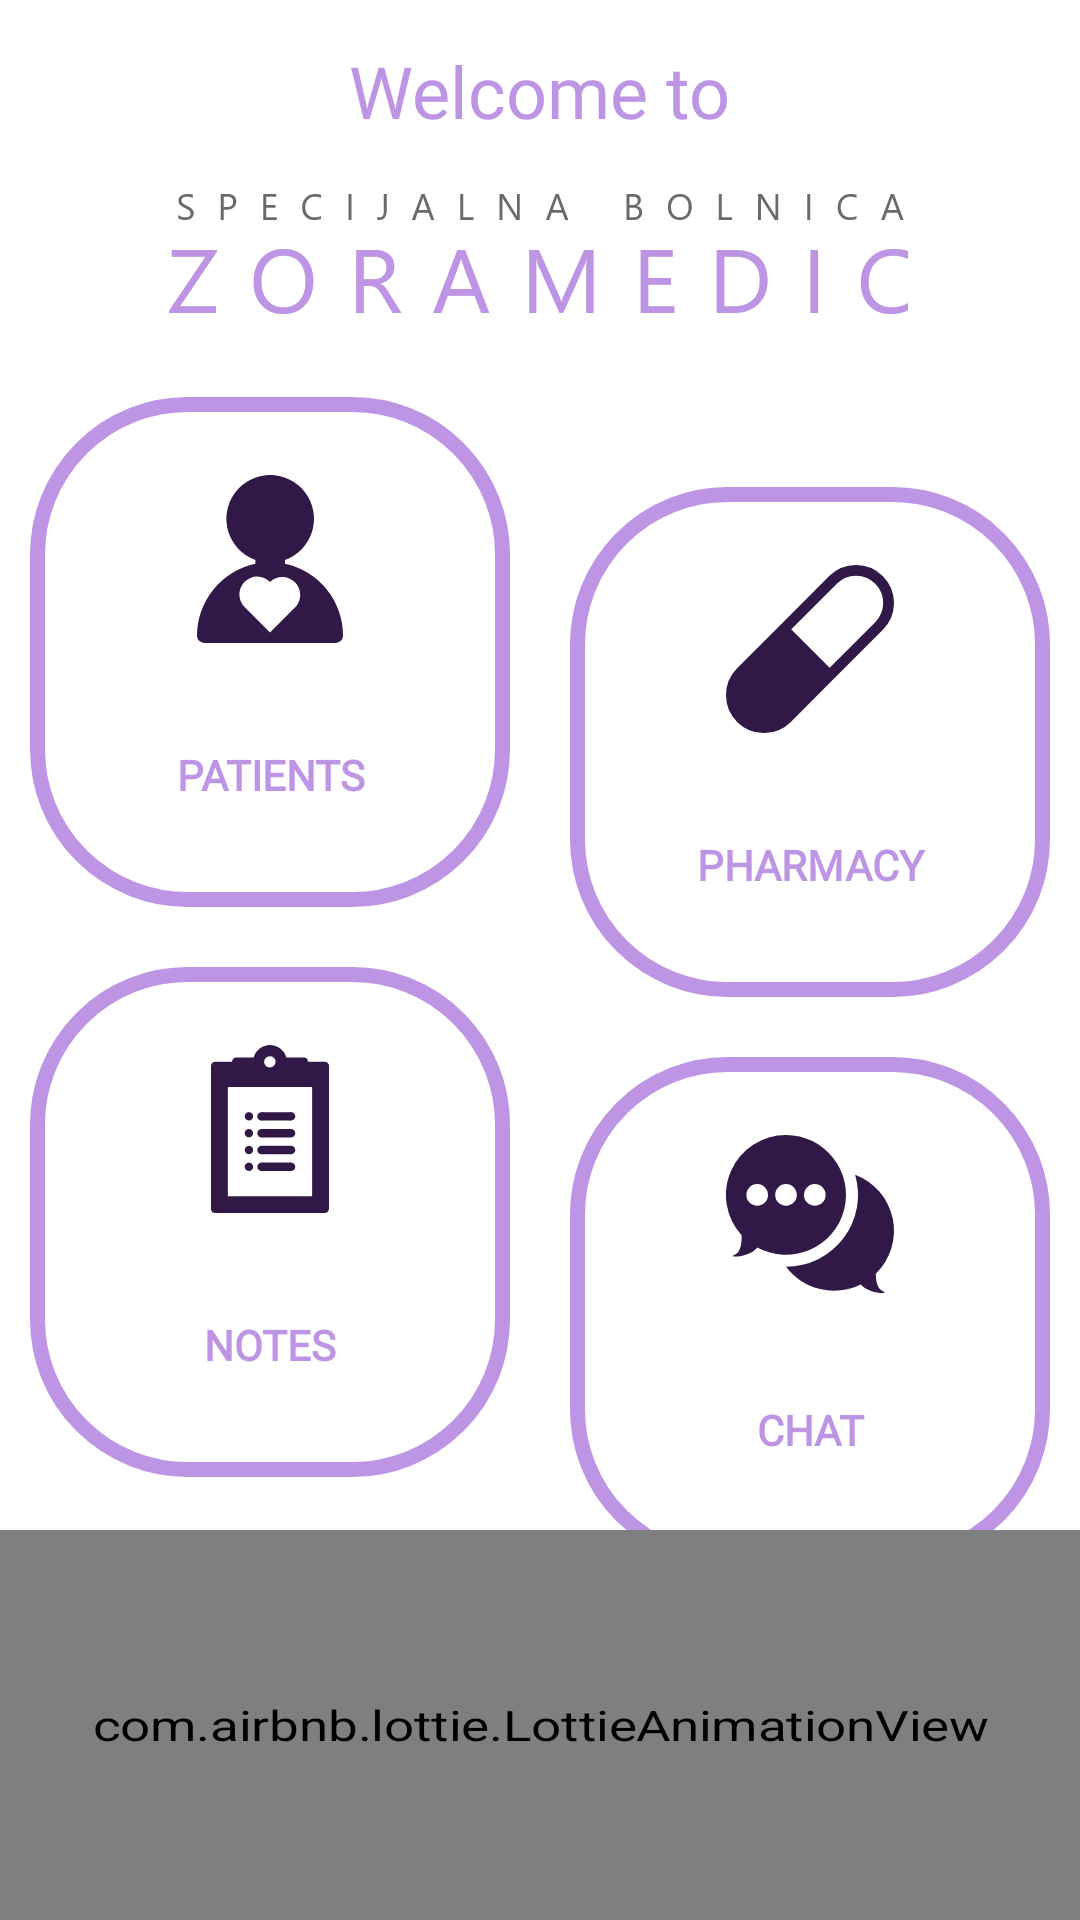

Reconstruct the res/layout file that produces this screen, plus the resources it refers to.
<!-- AndroidManifest.xml: application theme Theme.ZoraMedicApp -->
<!-- res/layout/activity_home.xml -->
<?xml version="1.0" encoding="utf-8"?>
<androidx.constraintlayout.widget.ConstraintLayout xmlns:android="http://schemas.android.com/apk/res/android"
    xmlns:app="http://schemas.android.com/apk/res-auto"
    xmlns:tools="http://schemas.android.com/tools"
    android:layout_width="match_parent"
    android:layout_height="match_parent"
    tools:context=".view.HomeActivity">

    <TextView
        android:id="@+id/textView"
        android:layout_width="wrap_content"
        android:layout_height="wrap_content"
        android:layout_marginTop="14dp"
        android:text="@string/welcome_to"
        android:textColor="@color/pink"
        android:textSize="24sp"
        app:layout_constraintEnd_toEndOf="parent"
        app:layout_constraintStart_toStartOf="parent"
        app:layout_constraintTop_toTopOf="parent" />

    <ImageView
        android:id="@+id/imageView"
        android:layout_width="wrap_content"
        android:layout_height="wrap_content"
        android:layout_marginTop="14dp"
        android:src="@drawable/logo_text"
        app:layout_constraintEnd_toEndOf="parent"
        app:layout_constraintStart_toStartOf="parent"
        app:layout_constraintTop_toBottomOf="@+id/textView" />

    <ImageView
        android:layout_width="wrap_content"
        android:layout_height="wrap_content"
        android:src="@drawable/logo"
        android:visibility="gone"
        app:layout_constraintBottom_toBottomOf="parent"
        app:layout_constraintEnd_toEndOf="parent"
        app:layout_constraintStart_toStartOf="parent"
        app:layout_constraintTop_toTopOf="parent" />

    <LinearLayout
        android:layout_width="match_parent"
        android:layout_height="wrap_content"
        android:layout_marginTop="10dp"
        android:orientation="horizontal"
        app:layout_constraintEnd_toEndOf="parent"
        app:layout_constraintStart_toStartOf="parent"
        app:layout_constraintTop_toBottomOf="@+id/imageView">

        <LinearLayout
            android:layout_width="match_parent"
            android:layout_height="wrap_content"
            android:layout_weight="1"
            android:orientation="vertical">

            <Button
                android:id="@+id/patientsHomeButton"
                android:layout_width="match_parent"
                android:layout_height="170dp"
                android:layout_margin="10dp"
                android:background="@drawable/home_button"
                android:drawableTop="@drawable/ic_patient"
                android:drawableTint="@color/dark_purple"
                android:paddingTop="26dp"
                android:text="@string/patients"
                android:textColor="@color/pink"
                android:textStyle="bold"
                app:layout_constraintStart_toStartOf="parent"
                app:layout_constraintTop_toBottomOf="@+id/imageView" />

            <Button
                android:id="@+id/notesHomeButton"
                android:layout_width="match_parent"
                android:layout_height="170dp"
                android:layout_margin="10dp"
                android:background="@drawable/home_button"
                android:drawableTop="@drawable/ic_board"
                android:drawableTint="@color/dark_purple"
                android:fontFamily="@font/work_sans"
                android:paddingTop="26dp"
                android:text="@string/notes"
                android:textColor="@color/pink"
                android:textStyle="bold"
                app:layout_constraintStart_toStartOf="parent"
                app:layout_constraintTop_toBottomOf="@+id/imageView" />
        </LinearLayout>

        <LinearLayout
            android:layout_width="match_parent"
            android:layout_height="wrap_content"
            android:layout_weight="1"
            android:orientation="vertical"
            android:paddingTop="30dp">

            <Button
                android:id="@+id/pharmacyHomeButton"
                android:layout_width="match_parent"
                android:layout_height="170dp"
                android:layout_margin="10dp"
                android:background="@drawable/home_button"
                android:drawableTop="@drawable/ic_pharmacy"
                android:drawableTint="@color/dark_purple"
                android:paddingTop="26dp"
                android:text="@string/pharmacy"
                android:textColor="@color/pink"
                android:textStyle="bold"
                app:layout_constraintStart_toStartOf="parent"
                app:layout_constraintTop_toBottomOf="@+id/imageView" />

            <Button
                android:id="@+id/chatHomeButton"
                android:layout_width="match_parent"
                android:layout_height="170dp"
                android:layout_margin="10dp"
                android:background="@drawable/home_button"
                android:drawableTop="@drawable/ic_chat"
                android:drawableTint="@color/dark_purple"
                android:paddingTop="26dp"
                android:text="@string/chat"
                android:textColor="@color/pink"
                android:textStyle="bold"
                app:layout_constraintStart_toStartOf="parent"
                app:layout_constraintTop_toBottomOf="@+id/imageView" />
        </LinearLayout>
    </LinearLayout>

    <com.airbnb.lottie.LottieAnimationView
        android:id="@+id/lottieAnimationHome"
        android:layout_width="match_parent"
        android:layout_height="130dp"
        android:scaleX="1.25"
        android:layout_marginTop="50dp"
        app:layout_constraintBottom_toBottomOf="parent"
        app:layout_constraintEnd_toEndOf="parent"
        app:layout_constraintStart_toStartOf="parent"
        app:lottie_autoPlay="true"
        app:lottie_loop="true"
        app:lottie_rawRes="@raw/login_animation" />

</androidx.constraintlayout.widget.ConstraintLayout>
<!-- resources referenced by this layout -->
<resources>
  <color name="dark_purple">#311847</color>
  <color name="pink">#BE95E4</color>
  <!-- drawable home_button (drawable) -->
  <?xml version="1.0" encoding="utf-8"?>
  <shape xmlns:android="http://schemas.android.com/apk/res/android" android:shape="rectangle">
      <stroke android:color="@color/pink" android:width="5dp"/>
      <corners android:radius="50dp"/>
      <solid android:color="#00ffffff"/>
  </shape>
  <!-- drawable ic_board: vector/xml drawable (drawable, 2551 chars, omitted) -->
  <!-- drawable ic_chat (drawable) -->
  <vector android:height="52.764dp" android:viewportHeight="131.91"
      android:viewportWidth="140" android:width="56dp" xmlns:android="http://schemas.android.com/apk/res/android">
      <path android:fillColor="#231f20" android:pathData="M50,0A50,50 0,0 0,13 83.67h0s1,13.52 -5.78,16.33S20.15,102.12 26,93.87h0A50,50 0,1 0,50 0ZM26,59a9,9 0,1 1,9 -9A9,9 0,0 1,26 59ZM50,59a9,9 0,1 1,9 -9A9,9 0,0 1,50 59ZM74,59a9,9 0,1 1,9 -9A9,9 0,0 1,74 59Z"/>
      <path android:fillColor="#231f20" android:pathData="M130.68,130.42c-5.3,-2.19 -5.85,-10.82 -5.84,-14.58A50,50 0,0 0,107.6 33.19,60 60,0 0,1 50,110h0a50,50 0,0 0,62.3 14.75C118.54,132.55 137.36,133.18 130.68,130.42Z"/>
  </vector>
  <!-- drawable ic_patient (drawable) -->
  <vector android:height="56dp" android:viewportHeight="138"
      android:viewportWidth="120" android:width="48.695652dp" xmlns:android="http://schemas.android.com/apk/res/android">
      <path android:fillColor="#FF000000" android:pathData="M72.3,72.94L72.3,69.85a36,36 0,1 0,-24.3 0v3.09A60.41,60.41 0,0 0,0 132a6,6 0,0 0,6 6L114,138a6,6 0,0 0,6 -6A60.15,60.15 0,0 0,72.3 72.94ZM80.71,108.65L60,129.36 39.29,108.65A14.65,14.65 0,1 1,60 87.93a14.65,14.65 0,0 1,20.71 20.72Z"/>
  </vector>
  <!-- drawable ic_pharmacy (drawable) -->
  <vector android:height="56dp" android:viewportHeight="154.85"
      android:viewportWidth="154.85" android:width="56dp" xmlns:android="http://schemas.android.com/apk/res/android">
      <path android:fillColor="#00000000"
          android:pathData="M141.07,56.21 L98.64,98.64 56.21,141.07a30,30 0,0 1,-42.42 0h0a30,30 0,0 1,0 -42.43L56.21,56.21 98.64,13.79a30,30 0,0 1,42.43 0h0A30,30 0,0 1,141.07 56.21Z"
          android:strokeColor="#231f20" android:strokeWidth="10"/>
      <path android:fillColor="#231f20"
          android:pathData="M39.22,73.92A30.22,30.22 0,0 0,35 77.43L13.79,98.64a30,30 0,0 0,0 42.43h0a30,30 0,0 0,42.42 0l8.1,-8.1 13.12,-13.12L98.64,98.64 77.43,77.43h0L56.21,56.21Z"
          android:strokeColor="#231f20" android:strokeWidth="1"/>
  </vector>
  <!-- drawable logo: png bitmap (drawable-hdpi, 23861 bytes) -->
  <!-- drawable logo_text: png bitmap (drawable-hdpi, 5520 bytes) -->
  <string name="chat">chat</string>
  <string name="notes">Notes</string>
  <string name="patients">Patients</string>
  <string name="pharmacy">Pharmacy</string>
  <string name="welcome_to">Welcome to</string>
  <style name="Theme.ZoraMedicApp" parent="Theme.MaterialComponents.DayNight.DarkActionBar">
          <item name="fontFamily">@font/work_sans</item>
          
          <item name="colorPrimary">@color/pink</item>
          <item name="colorPrimaryVariant">@color/dark_purple</item>
          <item name="colorOnPrimary">@color/white</item>
          
          <item name="colorSecondary">@color/pink</item>
          <item name="colorSecondaryVariant">@color/dark_purple</item>
          <item name="colorOnSecondary">@color/black</item>
          
          <item name="android:statusBarColor" tools:targetApi="l">?attr/colorPrimaryVariant</item>
          
      </style>
  <color name="white">#FFFFFFFF</color>
  <color name="black">#FF000000</color>
</resources>
